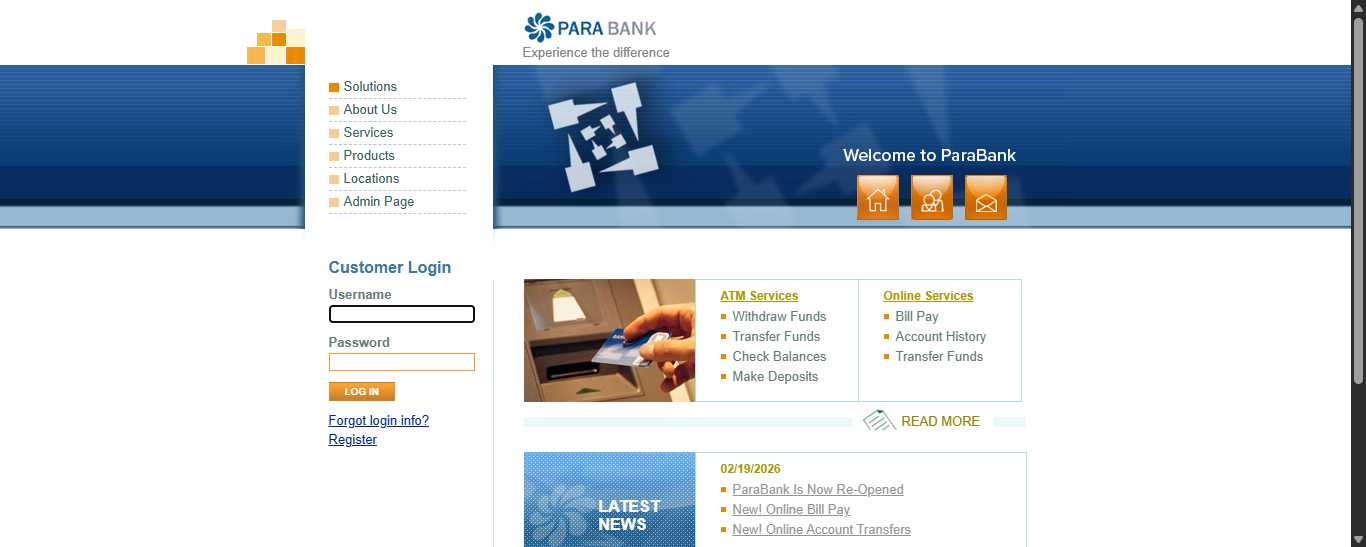
Task: Test Automation Project
Workflow: RegisterTest

Step 1: Chrome ParaBank  Welcome  Online Banking in window 'ParaBank | Welcome | Online Banking' (chrome.exe)

Step 2: click on the link 'Register' in window 'ParaBank | Welcome | Online Banking' (chrome.exe) (no picture)

Step 3: check the link 'Register' in window 'ParaBank | Welcome | Online Banking' (chrome.exe) (no picture)

Step 4: type "First_Name" into 'INPUT customer.firstName(1)' in window 'ParaBank | Register for Free Online Account Access' (chrome.exe) (no picture)

Step 5: type "Last_Name" into the text box in window 'ParaBank | Register for Free Online Account Access' (chrome.exe) (no picture)

Step 6: type "Address" in window 'ParaBank | Register for Free Online Account Access' (chrome.exe) (no picture)

Step 7: type "City" into the table cell in window 'ParaBank | Register for Free Online Account Access' (chrome.exe) (no picture)

Step 8: type "State" into 'INPUT customer.address.…' in window 'ParaBank | Register for Free Online Account Access' (chrome.exe) (no picture)

Step 9: type "Zip" into the text box in window 'ParaBank | Register for Free Online Account Access' (chrome.exe) (no picture)

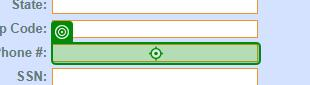
Step 10: type "Phone" into 'Phone #' in window 'ParaBank | Register for Free Online Account Access' (chrome.exe)

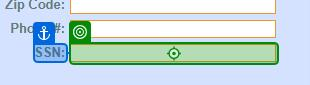
Step 11: type "SSN" in window 'ParaBank | Register for Free Online Account Access' (chrome.exe)

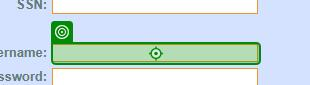
Step 12: type "username" into 'INPUT customer.username' in window 'ParaBank | Register for Free Online Account Access' (chrome.exe)

Step 13: type a value into 'INPUT customer.password' in window 'ParaBank | Register for Free Online Account Access' (chrome.exe) (no picture)

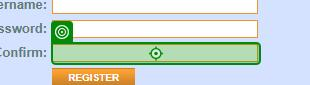
Step 14: type a value into 'INPUT repeatedPassword' in window 'ParaBank | Register for Free Online Account Access' (chrome.exe)

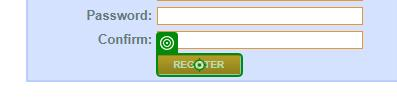
Step 15: click on the text box 'Register' in window 'ParaBank | Register for Free Online Account Access' (chrome.exe)
